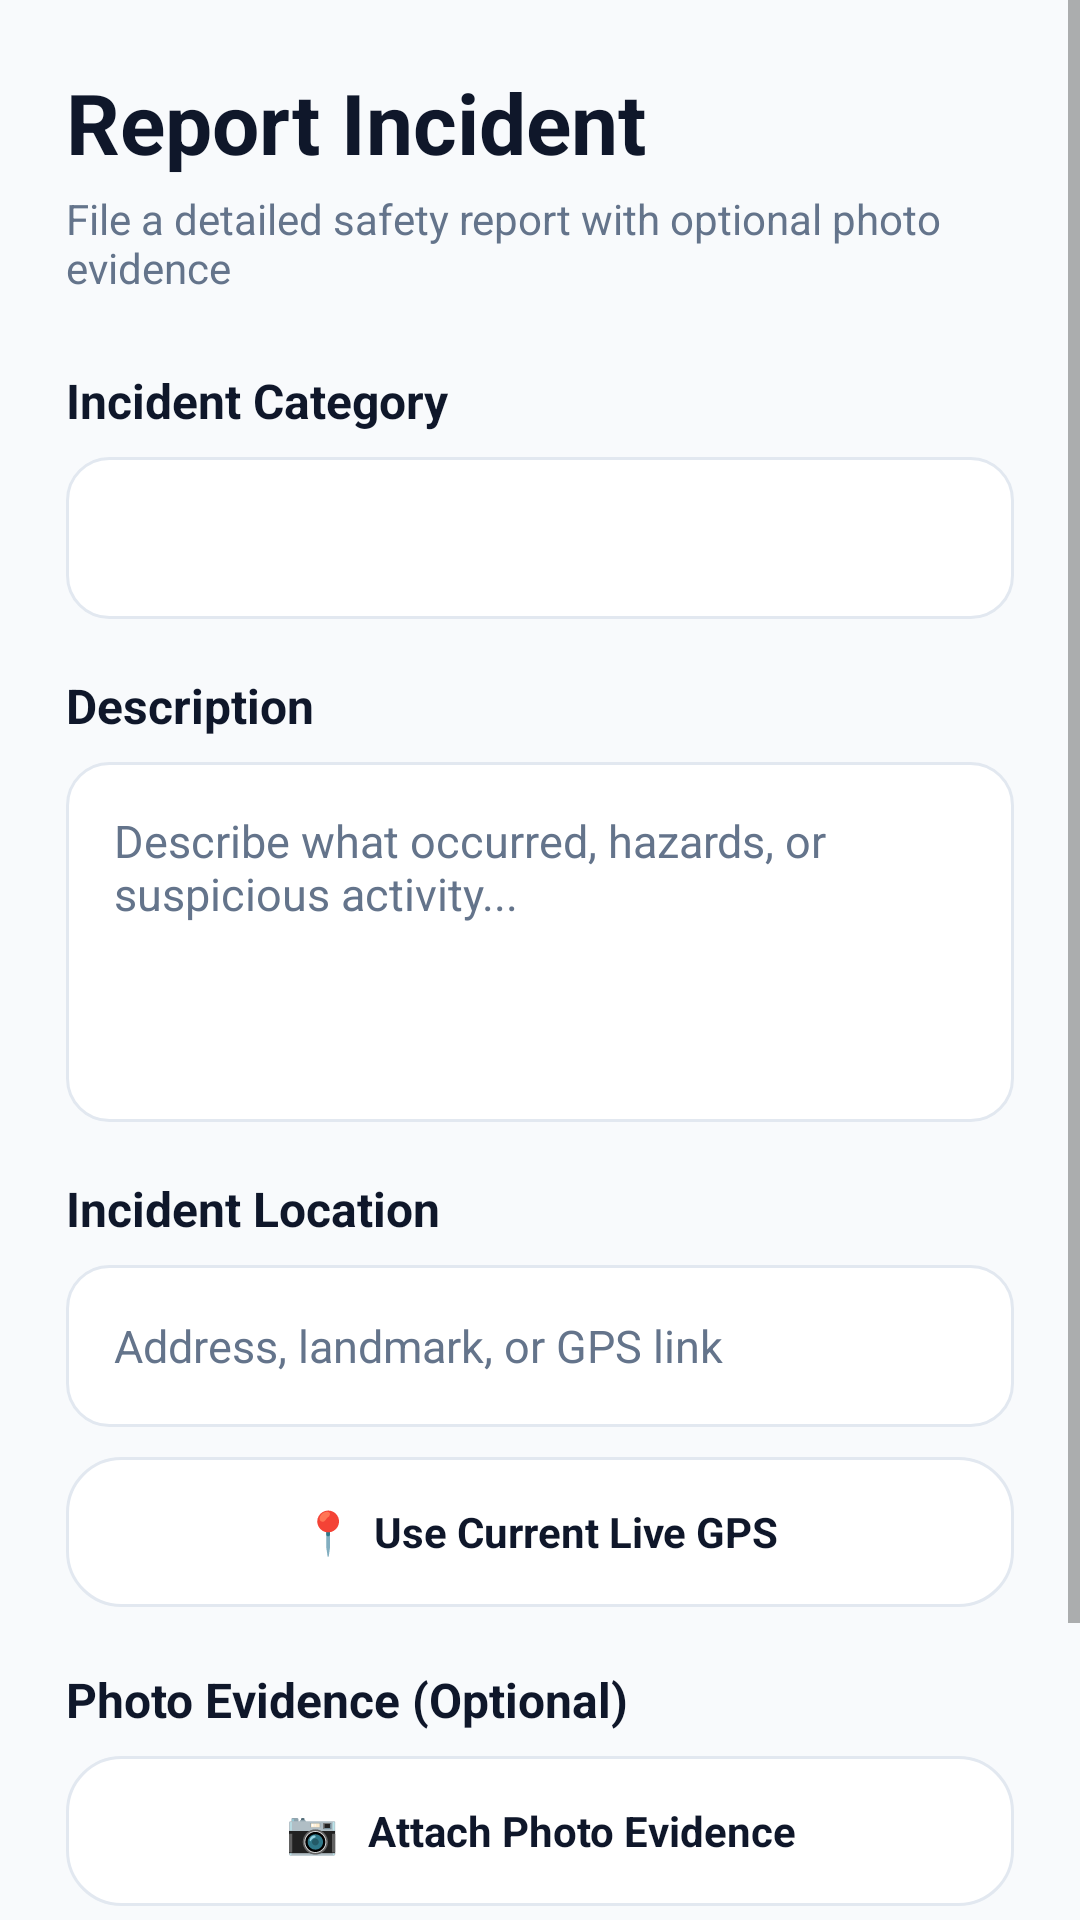

This screen was rendered from an Android layout file. Write that file and the resources it references.
<!-- AndroidManifest.xml: application theme Theme.SafeZone -->
<!-- res/layout/activity_report_incident.xml -->
<?xml version="1.0" encoding="utf-8"?>
<ScrollView xmlns:android="http://schemas.android.com/apk/res/android"
    android:layout_width="match_parent"
    android:layout_height="match_parent"
    android:background="?attr/appBgColor"
    android:fitsSystemWindows="true">

    <LinearLayout
        android:layout_width="match_parent"
        android:layout_height="wrap_content"
        android:orientation="vertical"
        android:padding="22dp">

        <TextView
            android:layout_width="wrap_content"
            android:layout_height="wrap_content"
            android:text="Report Incident"
            android:textColor="?attr/textPrimaryColor"
            android:textSize="28sp"
            android:textStyle="bold" />

        <TextView
            android:layout_width="wrap_content"
            android:layout_height="wrap_content"
            android:layout_marginTop="4dp"
            android:text="File a detailed safety report with optional photo evidence"
            android:textColor="?attr/textSecondaryColor"
            android:textSize="14sp" />

        <TextView
            android:layout_width="wrap_content"
            android:layout_height="wrap_content"
            android:layout_marginTop="24dp"
            android:text="Incident Category"
            android:textColor="?attr/textPrimaryColor"
            android:textSize="16sp"
            android:textStyle="bold" />

        <Spinner
            android:id="@+id/incidentType"
            android:layout_width="match_parent"
            android:layout_height="54dp"
            android:layout_marginTop="8dp"
            android:background="@drawable/bg_input_field" />

        <TextView
            android:layout_width="wrap_content"
            android:layout_height="wrap_content"
            android:layout_marginTop="18dp"
            android:text="Description"
            android:textColor="?attr/textPrimaryColor"
            android:textSize="16sp"
            android:textStyle="bold" />

        <EditText
            android:id="@+id/incidentDescription"
            android:layout_width="match_parent"
            android:layout_height="120dp"
            android:layout_marginTop="8dp"
            android:background="@drawable/bg_input_field"
            android:gravity="top"
            android:hint="Describe what occurred, hazards, or suspicious activity..."
            android:inputType="textMultiLine"
            android:padding="16dp"
            android:textColor="?attr/textPrimaryColor"
            android:textColorHint="?attr/textSecondaryColor"
            android:textSize="15sp" />

        <TextView
            android:layout_width="wrap_content"
            android:layout_height="wrap_content"
            android:layout_marginTop="18dp"
            android:text="Incident Location"
            android:textColor="?attr/textPrimaryColor"
            android:textSize="16sp"
            android:textStyle="bold" />

        <EditText
            android:id="@+id/incidentLocation"
            android:layout_width="match_parent"
            android:layout_height="54dp"
            android:layout_marginTop="8dp"
            android:background="@drawable/bg_input_field"
            android:hint="Address, landmark, or GPS link"
            android:inputType="text"
            android:paddingHorizontal="16dp"
            android:textColor="?attr/textPrimaryColor"
            android:textColorHint="?attr/textSecondaryColor"
            android:textSize="15sp" />

        <TextView
            android:id="@+id/btnUseLocation"
            android:layout_width="match_parent"
            android:layout_height="50dp"
            android:layout_marginTop="10dp"
            android:background="@drawable/bg_action_card"
            android:clickable="true"
            android:focusable="true"
            android:gravity="center"
            android:text="📍  Use Current Live GPS"
            android:textColor="?attr/textPrimaryColor"
            android:textSize="14sp"
            android:textStyle="bold" />

        <TextView
            android:layout_width="wrap_content"
            android:layout_height="wrap_content"
            android:layout_marginTop="20dp"
            android:text="Photo Evidence (Optional)"
            android:textColor="?attr/textPrimaryColor"
            android:textSize="16sp"
            android:textStyle="bold" />

        <TextView
            android:id="@+id/btnAttachImage"
            android:layout_width="match_parent"
            android:layout_height="50dp"
            android:layout_marginTop="8dp"
            android:background="@drawable/bg_action_card"
            android:clickable="true"
            android:focusable="true"
            android:gravity="center"
            android:text="📷   Attach Photo Evidence"
            android:textColor="?attr/textPrimaryColor"
            android:textSize="14sp"
            android:textStyle="bold" />

        <ImageView
            android:id="@+id/imagePreview"
            android:layout_width="match_parent"
            android:layout_height="180dp"
            android:layout_marginTop="10dp"
            android:scaleType="centerCrop"
            android:visibility="gone" />

        <TextView
            android:id="@+id/btnSubmitIncident"
            android:layout_width="match_parent"
            android:layout_height="56dp"
            android:layout_marginTop="24dp"
            android:layout_marginBottom="20dp"
            android:background="@drawable/bg_primary_button"
            android:clickable="true"
            android:focusable="true"
            android:gravity="center"
            android:text="📝   SUBMIT REPORT"
            android:textColor="#FFFFFF"
            android:textSize="16sp"
            android:textStyle="bold" />

    </LinearLayout>

</ScrollView>
<!-- resources referenced by this layout -->
<resources>
  <!-- drawable bg_action_card (drawable) -->
  <?xml version="1.0" encoding="utf-8"?>
  <ripple xmlns:android="http://schemas.android.com/apk/res/android"
      android:color="#203B82F6">
      <item>
          <shape android:shape="rectangle">
              <solid android:color="?attr/cardSurfaceColor" />
              <stroke
                  android:width="1dp"
                  android:color="?attr/cardStrokeColor" />
              <corners android:radius="18dp" />
          </shape>
      </item>
  </ripple>
  <!-- drawable bg_input_field (drawable) -->
  <?xml version="1.0" encoding="utf-8"?>
  <shape xmlns:android="http://schemas.android.com/apk/res/android"
      android:shape="rectangle">
      <solid android:color="?attr/cardSurfaceColor" />
      <stroke
          android:width="1dp"
          android:color="?attr/cardStrokeColor" />
      <corners android:radius="14dp" />
  </shape>
  <!-- drawable bg_primary_button (drawable) -->
  <?xml version="1.0" encoding="utf-8"?>
  <ripple xmlns:android="http://schemas.android.com/apk/res/android"
      android:color="#40FFFFFF">
      <item>
          <shape android:shape="rectangle">
              <gradient
                  android:angle="135"
                  android:startColor="#1E3A8A"
                  android:endColor="#0B1F33"
                  android:type="linear" />
              <corners android:radius="14dp" />
          </shape>
      </item>
  </ripple>
  <style name="Theme.SafeZone" parent="Theme.MaterialComponents.DayNight.NoActionBar">
          <item name="android:fontFamily">sans-serif</item>
          <item name="android:windowLightStatusBar">true</item>
          <item name="android:statusBarColor">@color/app_bg_light</item>
          <item name="android:navigationBarColor">@color/app_bg_light</item>
  
          
          <item name="appBgColor">@color/app_bg_light</item>
          <item name="cardSurfaceColor">@color/card_surface_light</item>
          <item name="cardStrokeColor">@color/card_stroke_light</item>
          <item name="textPrimaryColor">@color/text_primary_light</item>
          <item name="textSecondaryColor">@color/text_secondary_light</item>
          <item name="statusPillBg">@color/status_pill_bg_light</item>
          <item name="statusPillText">@color/status_pill_text_light</item>
          <item name="statusPillStroke">@color/status_pill_stroke_light</item>
      </style>
  <color name="app_bg_light">#F8FAFC</color>
  <color name="card_surface_light">#FFFFFF</color>
  <color name="card_stroke_light">#E2E8F0</color>
  <color name="text_primary_light">#0F172A</color>
  <color name="text_secondary_light">#64748B</color>
  <color name="status_pill_bg_light">#ECFDF5</color>
  <color name="status_pill_text_light">#059669</color>
  <color name="status_pill_stroke_light">#A7F3D0</color>
</resources>
